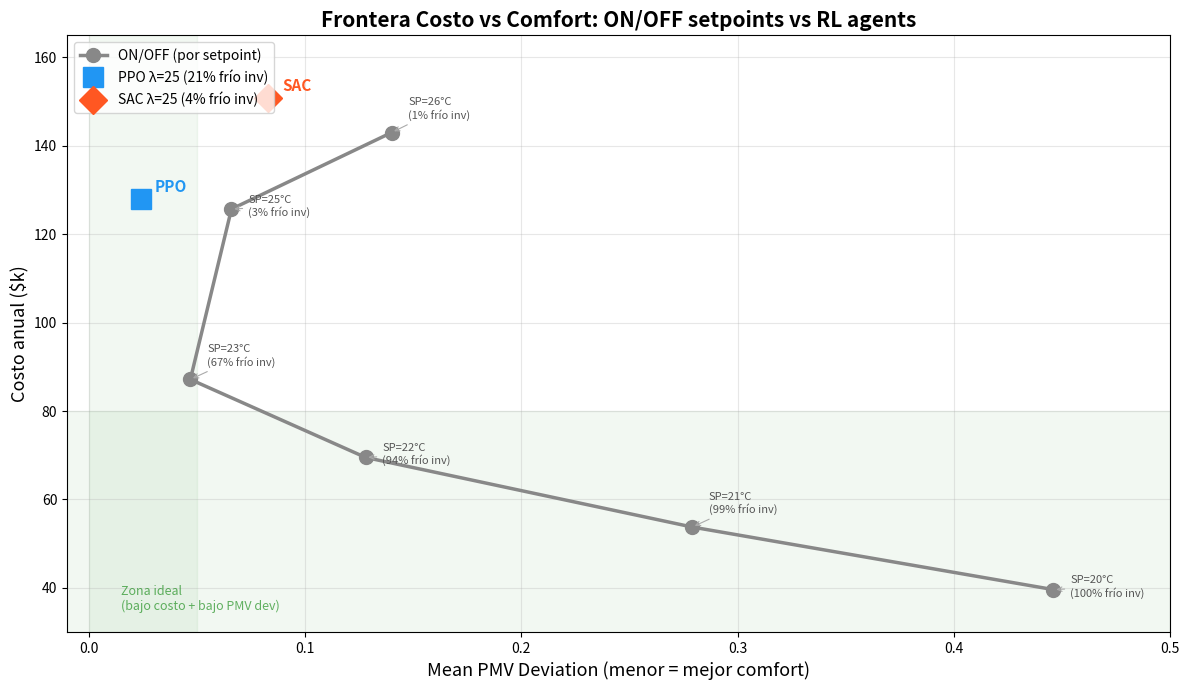

The script that saved this image:
"""Plot PMV deviation vs Cost for ON/OFF setpoints + PPO + SAC."""

import matplotlib
matplotlib.use('Agg')
import matplotlib.pyplot as plt
import numpy as np

# Data from simulations
# ON/OFF setpoints: (setpoint, cost, mean_dev, cold_w_pct)
onoff = [
    (20, 39593,  0.446, 99.6),
    (21, 53755,  0.279, 99.1),
    (22, 69503,  0.128, 94.0),
    (23, 87148,  0.047, 66.7),
    (25, 125689, 0.066,  3.2),
    (26, 143002, 0.140,  0.9),
]

# PPO and SAC from compare_full.py results
ppo = {'label': 'PPO λ=25', 'cost': 127884, 'mean_dev': 0.024, 'cold_w': 21.4}
sac = {'label': 'SAC λ=25', 'cost': 150904, 'mean_dev': 0.083, 'cold_w': 3.8}

fig, ax = plt.subplots(figsize=(12, 7))

# ON/OFF curve
sp_labels = [str(s[0]) for s in onoff]
x_onoff = [s[2] for s in onoff]  # mean PMV deviation
y_onoff = [s[1] / 1000 for s in onoff]  # cost in $k

ax.plot(x_onoff, y_onoff, 'o-', color='#888888', linewidth=2.5,
        markersize=10, label='ON/OFF (por setpoint)', zorder=3)

for i, sp in enumerate(onoff):
    ax.annotate(f'SP={sp[0]}°C\n({sp[3]:.0f}% frío inv)',
                (x_onoff[i], y_onoff[i]),
                textcoords='offset points',
                xytext=(12, -5 if i % 2 == 0 else 10),
                fontsize=8, color='#555555',
                arrowprops=dict(arrowstyle='->', color='#aaaaaa', lw=0.8))

# PPO
ax.plot(ppo['mean_dev'], ppo['cost']/1000, 's', color='#2196F3',
        markersize=14, label=f'PPO λ=25 ({ppo["cold_w"]:.0f}% frío inv)', zorder=4)
ax.annotate('PPO', (ppo['mean_dev'], ppo['cost']/1000),
            textcoords='offset points', xytext=(10, 5),
            fontsize=11, fontweight='bold', color='#2196F3')

# SAC
ax.plot(sac['mean_dev'], sac['cost']/1000, 'D', color='#FF5722',
        markersize=14, label=f'SAC λ=25 ({sac["cold_w"]:.0f}% frío inv)', zorder=4)
ax.annotate('SAC', (sac['mean_dev'], sac['cost']/1000),
            textcoords='offset points', xytext=(10, 5),
            fontsize=11, fontweight='bold', color='#FF5722')

# Ideal zone (low dev, low cost)
ax.axvspan(0, 0.05, color='green', alpha=0.05)
ax.axhspan(0, 80, color='green', alpha=0.05)
ax.text(0.015, 35, 'Zona ideal\n(bajo costo + bajo PMV dev)',
        fontsize=9, color='green', alpha=0.6, style='italic')

ax.set_xlabel('Mean PMV Deviation (menor = mejor comfort)', fontsize=13)
ax.set_ylabel('Costo anual ($k)', fontsize=13)
ax.set_title('Frontera Costo vs Comfort: ON/OFF setpoints vs RL agents', fontsize=15, fontweight='bold')
ax.legend(fontsize=10, loc='upper left')
ax.grid(alpha=0.3)
ax.set_xlim(-0.01, 0.50)
ax.set_ylim(30, 165)

plt.tight_layout()
plt.savefig('pmv_vs_costo.png', dpi=150, bbox_inches='tight')
print('Gráfica guardada: pmv_vs_costo.png')
